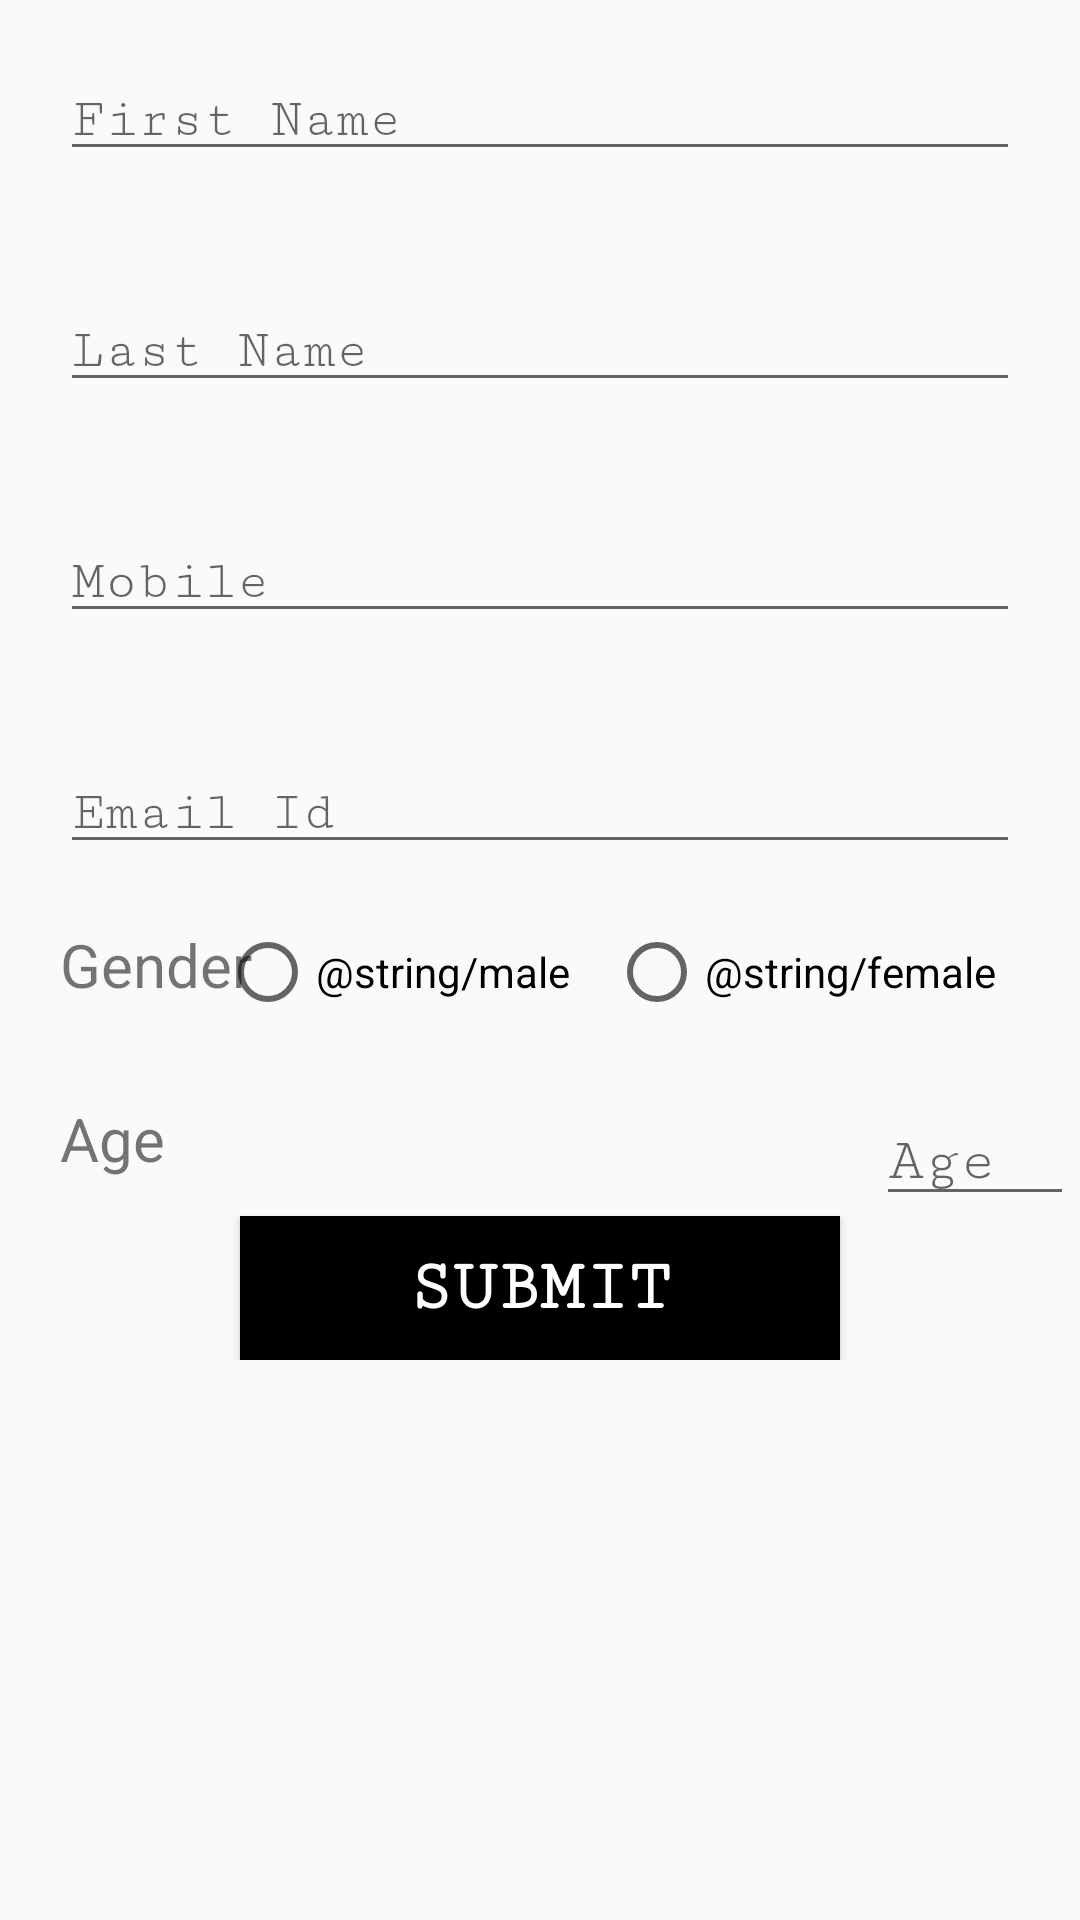

Layout XML and referenced resources for this Android screen:
<!-- AndroidManifest.xml: application theme NoActionBar -->
<!-- res/layout/fragment_login.xml -->
<?xml version="1.0" encoding="utf-8"?>
<ScrollView
    xmlns:android="http://schemas.android.com/apk/res/android"
    xmlns:tools="http://schemas.android.com/tools"
    xmlns:app="http://schemas.android.com/apk/res-auto"
    android:layout_width="match_parent"
    android:layout_height="match_parent"
>
    <RelativeLayout
        android:layout_width="match_parent"
        android:layout_height="wrap_content">

        <EditText
            android:id="@+id/firstname"
            android:layout_width="match_parent"
            android:layout_height="wrap_content"
            android:layout_centerHorizontal="true"
            android:layout_margin="20dp"
            android:ems="10"
            android:hint="First Name"
            android:singleLine="true"
            android:fontFamily="serif-monospace"
            android:textSize="18sp" />

        <EditText
            android:id="@+id/lastname"
            android:layout_width="match_parent"
            android:layout_height="wrap_content"
            android:layout_below="@+id/firstname"
            android:layout_centerHorizontal="true"
            android:layout_margin="20dp"
            android:ems="10"
            android:fontFamily="serif-monospace"
            android:hint="Last Name"
            android:inputType="textPersonName"
            android:selectAllOnFocus="true"
            android:singleLine="true"
            android:textSize="18sp" />

        <EditText
            android:id="@+id/mobile"
            android:layout_width="match_parent"
            android:layout_height="wrap_content"
            android:ems="10"
            android:fontFamily="serif-monospace"
            android:hint="Mobile "
            android:inputType="phone"
            android:layout_below="@+id/lastname"
            android:layout_margin="20dp"
            android:layout_centerHorizontal="true"
            />

        <EditText
            android:id="@+id/email"
            android:layout_width="match_parent"
            android:layout_height="wrap_content"
            android:ems="10"
            android:fontFamily="serif-monospace"
            android:hint="Email Id"
            android:inputType="textEmailAddress"
            android:layout_below="@+id/mobile"
            android:layout_margin="20dp"
            android:layout_centerHorizontal="true"
            />

        <TextView
            android:layout_width="wrap_content"
            android:layout_height="wrap_content"
            android:text="Gender"
            android:textSize="20sp"
            android:id="@+id/gender"
            android:layout_below="@+id/email"
            android:layout_alignStart="@+id/email" />
        <RadioGroup
            android:layout_width="wrap_content"
            android:layout_height="wrap_content"
            android:orientation="horizontal"
            android:id="@+id/gen_radio"

            android:layout_marginLeft="8dp"
            android:layout_marginRight="8dp"
            android:layout_below="@+id/email"
            android:layout_alignEnd="@+id/email">

            <RadioButton
                android:id="@+id/gen_male"
                android:layout_width="wrap_content"
                android:layout_height="wrap_content"
                android:layout_gravity="start"
                android:layout_margin="13dp"
                android:checked="false"
                android:text="@string/male" />

            <RadioButton
                android:id="@+id/gen_female"
                android:layout_width="wrap_content"
                android:layout_height="wrap_content"
                android:text="@string/female"
                android:checked="false"
                android:layout_gravity="end"
                />
        </RadioGroup>

        <TextView
            android:layout_width="wrap_content"
            android:layout_height="wrap_content"
            android:textSize="20sp"
            android:text="Age"
            android:layout_marginStart="20dp"
            android:layout_alignParentStart="true"
            android:layout_below="@+id/gen_radio"
            android:layout_above="@+id/submit"
            android:id="@+id/textView2" />

        <EditText
            android:id="@+id/age"
            android:layout_width="100dp"
            android:layout_height="wrap_content"
            android:hint="Age"
            android:inputType="number"
            android:textSize="20sp"
            android:textColor="#000000"
            android:fontFamily="serif-monospace"
            android:layout_marginLeft="2dp"
            android:layout_marginRight="2dp"
            android:layout_below="@+id/gen_radio"
            android:layout_toEndOf="@+id/submit" />

        <Button
            android:id="@+id/submit"
            android:layout_width="200dp"
            android:layout_height="wrap_content"
            android:contentDescription="Click to Submit the details"
            android:elevation="5dp"
            android:layout_below="@+id/age"
            android:fontFamily="serif-monospace"
            android:text="Submit"
            android:textAlignment="center"
            android:textColor="#ffffff"
            android:background="#000000"
            android:textSize="24sp"
            android:textStyle="bold"
            android:layout_marginLeft="10dp"
            android:layout_marginRight="10dp"
            android:layout_alignParentBottom="true"
            android:layout_centerHorizontal="true"
            />

        <TextView
            android:id="@+id/erroremail"
            android:layout_width="wrap_content"
            android:layout_height="wrap_content"
            android:layout_above="@+id/gen_radio"
            android:layout_toEndOf="@+id/submit"
            android:text="Invalid Email!"
            android:visibility="invisible" />

        <TextView
            android:id="@+id/errormobile"
            android:layout_width="wrap_content"
            android:layout_height="wrap_content"
            android:layout_above="@+id/email"
            android:layout_alignStart="@+id/erroremail"
            android:text="Invalid Mobile"
            android:visibility="invisible"/>

        <TextView
            android:id="@+id/errorage"
            android:layout_width="wrap_content"
            android:layout_height="wrap_content"
            android:layout_alignEnd="@+id/age"
            android:layout_alignTop="@+id/submit"
            android:text="Invalid Age"
            android:visibility="invisible"/>
    </RelativeLayout>



</ScrollView>
<!-- resources referenced by this layout -->
<resources>
  <style name="NoActionBar" parent="Theme.AppCompat.DayNight.NoActionBar">
          
          <item name="windowActionBar">false</item>
          <item name="windowNoTitle">true</item>
          <item name="colorPrimary">@color/colorPrimary</item>
          <item name="colorPrimaryDark">@color/colorPrimaryDark</item>
          <item name="colorAccent">@color/colorAccent</item>
  
      </style>
  <color name="colorPrimary">#3F51B5</color>
  <color name="colorPrimaryDark">#303F9F</color>
  <color name="colorAccent">#FF4081</color>
</resources>
